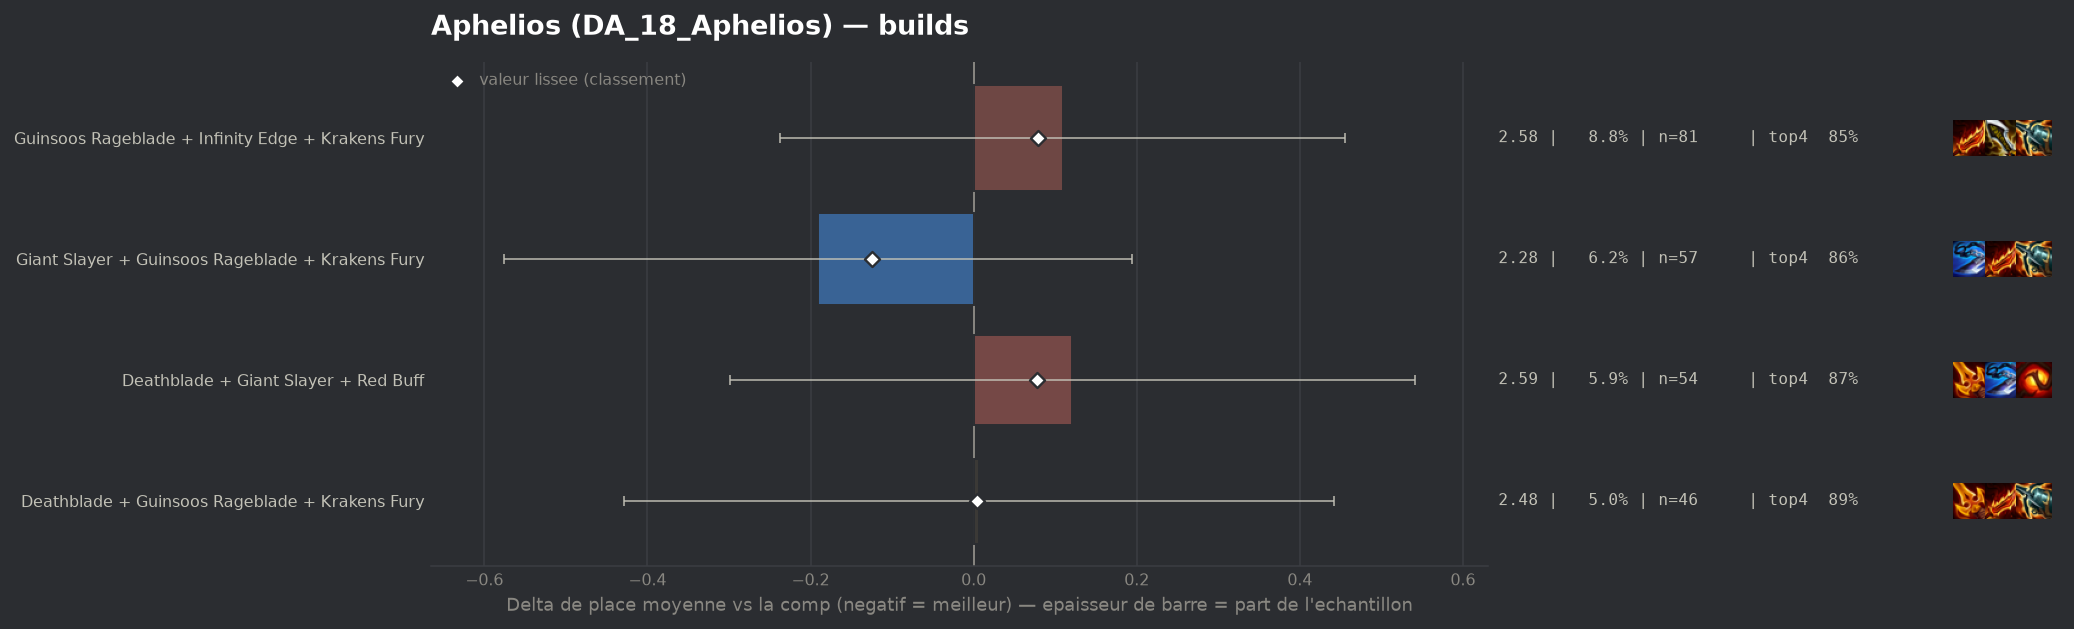

The file beside this chart, header and first rows:
group, label, n, share, avg_place, shrunk_avg, score, d_avg, d_avg_pess, impact, d_top4, win, top2, top4, sd, z, p, significant
populaire, Giant Slayer + Guinsoos Rageblade + Krak…, 57, 0.06209, 2.281, 2.347, -0.125, -0.191, 0.0, 0.0078, -0.0303, 0.386, 0.7018, 0.8596, 1.436, -0.97, 0.3307, False
populaire, Deathblade + Guinsoos Rageblade + Kraken…, 46, 0.05011, 2.478, 2.476, 0.004, 0.007, 0.0, -0.0002, 0.0013, 0.3478, 0.587, 0.8913, 1.471, 0.03, 0.9764, False
populaire, Deathblade + Giant Slayer + Red Buff, 54, 0.05882, 2.593, 2.549, 0.078, 0.121, 0.0, -0.0046, -0.0196, 0.2222, 0.5926, 0.8704, 1.534, 0.56, 0.5727, False
populaire, Guinsoos Rageblade + Infinity Edge + Kra…, 81, 0.08824, 2.58, 2.551, 0.079, 0.109, 0.0, -0.007, -0.0381, 0.3086, 0.5926, 0.8519, 1.53, 0.61, 0.5395, False
